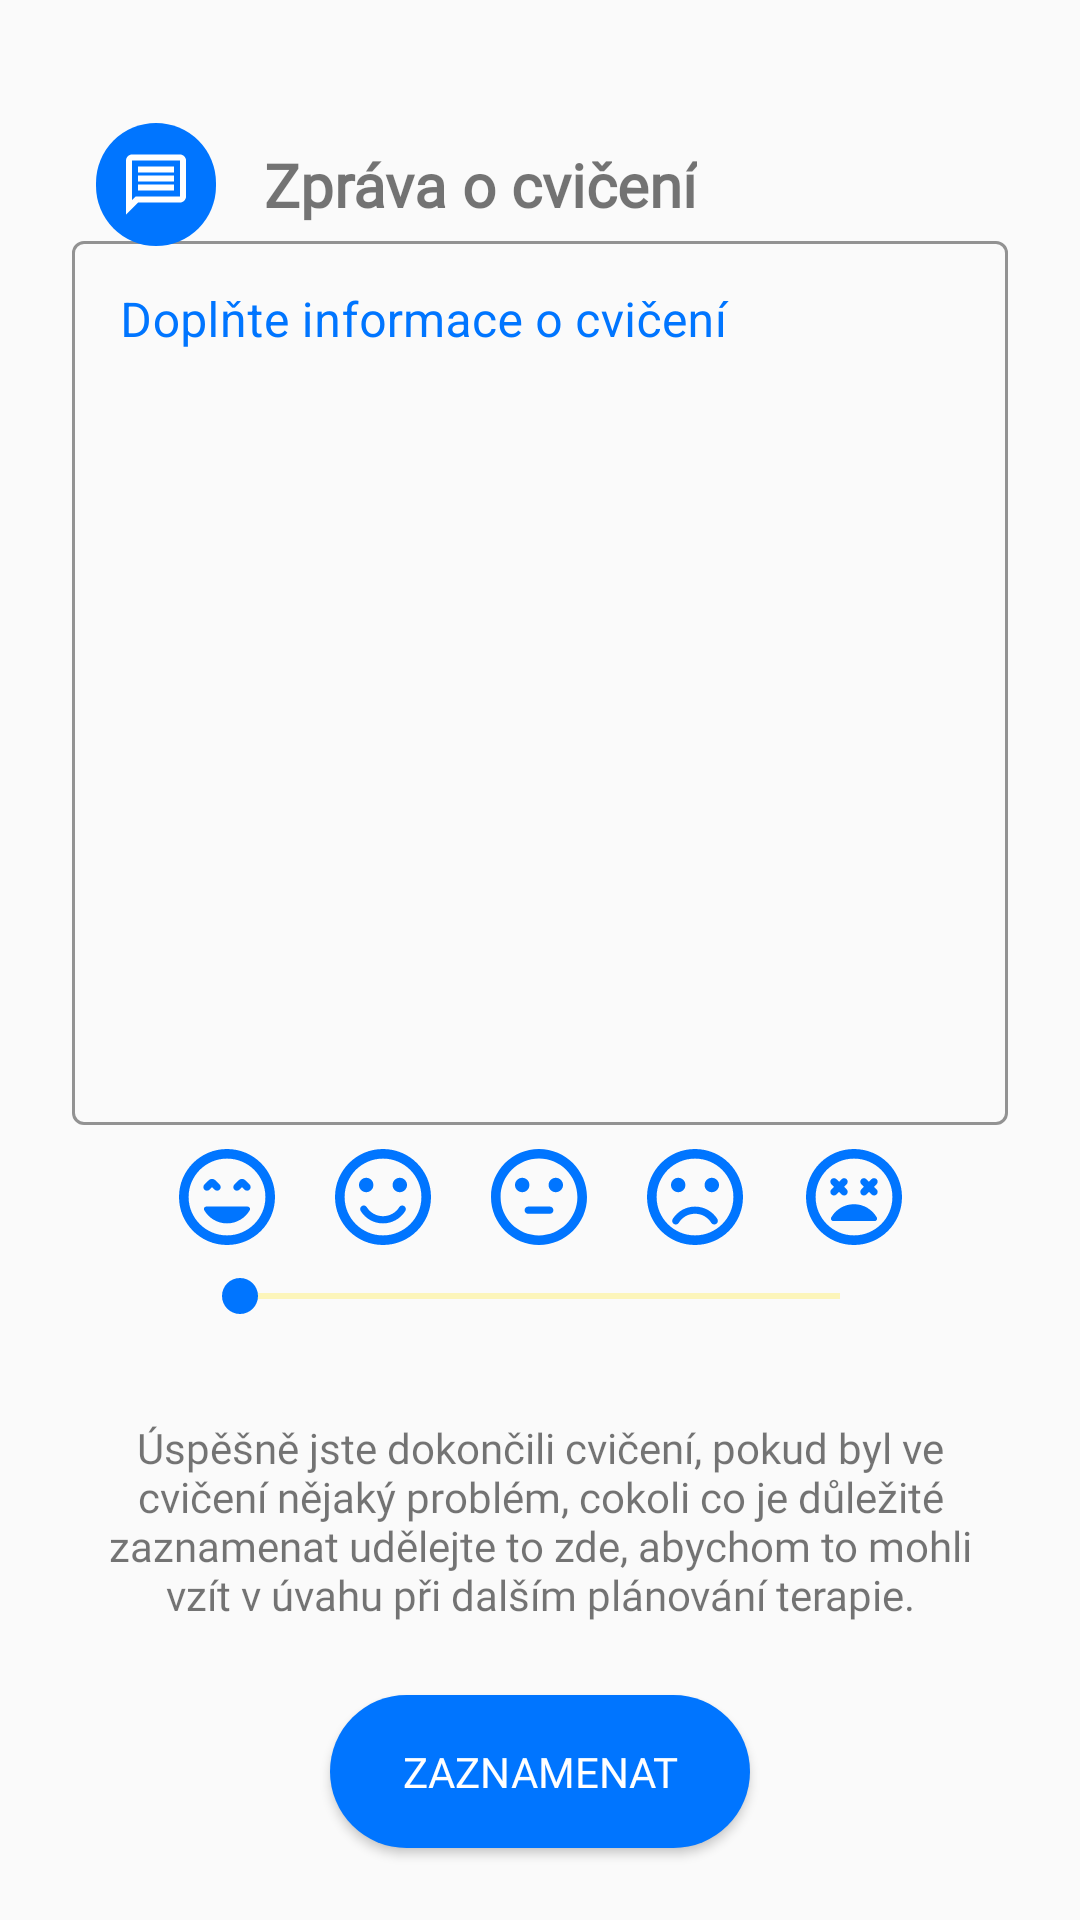

Layout XML and referenced resources for this Android screen:
<!-- AndroidManifest.xml: application theme Theme.VM2G -->
<!-- res/layout/fragment_exercise_after_message.xml -->
<?xml version="1.0" encoding="utf-8"?>
<androidx.constraintlayout.widget.ConstraintLayout xmlns:android="http://schemas.android.com/apk/res/android"
    xmlns:app="http://schemas.android.com/apk/res-auto"
    xmlns:tools="http://schemas.android.com/tools"
    android:layout_width="match_parent"
    android:layout_height="match_parent"
    android:backgroundTint="@color/colorBlue"
    android:foregroundTint="@color/colorBlue">

    <Button
        android:id="@+id/btnZaznamenat"
        android:layout_width="wrap_content"
        android:layout_height="wrap_content"
        android:layout_marginStart="24dp"
        android:layout_marginEnd="24dp"
        android:layout_marginBottom="24dp"
        android:background="@drawable/roundcorner32"
        android:fontFamily="@font/roboto"
        android:padding="16dp"
        android:paddingStart="24dp"
        android:paddingEnd="24dp"
        android:text="@string/zaznamenat"
        android:textColor="@color/colorWhite"
        app:layout_constraintBottom_toBottomOf="parent"
        app:layout_constraintEnd_toEndOf="parent"
        app:layout_constraintStart_toStartOf="parent" />

    <com.google.android.material.textfield.TextInputLayout

        android:id="@+id/requestTextInput"
        style="@style/Widget.MaterialComponents.TextInputLayout.OutlinedBox"
        android:layout_width="match_parent"
        android:layout_height="300dp"
        android:layout_marginStart="24dp"
        android:layout_marginTop="24dp"
        android:layout_marginEnd="24dp"
        android:layout_marginBottom="32dp"
        android:backgroundTint="@color/colorBlue"
        android:hint="@string/doplnte_informace_o_cvi_en"
        android:textColorHint="@color/colorBlue"
        app:boxBackgroundMode="outline"
        app:boxStrokeColor="@color/colorBlue"
        app:boxStrokeWidth="1dp"
        app:hintTextColor="@color/colorBlue"
        app:layout_constraintBottom_toTopOf="@+id/imgSmile3"
        app:layout_constraintEnd_toEndOf="parent"
        app:layout_constraintStart_toStartOf="parent"
        app:layout_constraintTop_toBottomOf="@+id/textView3">

        <com.google.android.material.textfield.TextInputEditText

            android:layout_width="match_parent"
            android:layout_height="match_parent"
            android:gravity="top" />
    </com.google.android.material.textfield.TextInputLayout>

    <TextView
        android:id="@+id/textView6"
        android:layout_width="match_parent"
        android:layout_height="wrap_content"
        android:layout_marginStart="32dp"
        android:layout_marginEnd="32dp"
        android:layout_marginBottom="24dp"
        android:fontFamily="@font/roboto"
        android:text="@string/uspesne_jste_dokoncili_cviceni_long_message"
        android:textAlignment="center"
        app:layout_constraintBottom_toTopOf="@+id/btnZaznamenat"
        app:layout_constraintEnd_toEndOf="parent"
        app:layout_constraintStart_toStartOf="parent" />

    <TextView
        android:id="@+id/textView3"
        android:layout_width="wrap_content"
        android:layout_height="wrap_content"
        android:layout_marginStart="16dp"
        android:layout_marginTop="48dp"
        android:fontFamily="@font/roboto"
        android:text="@string/zprava_o_cviceni"
        android:textSize="20sp"
        android:textStyle="bold"
        app:layout_constraintStart_toEndOf="@+id/imageView14"
        app:layout_constraintTop_toTopOf="parent" />

    <ImageView
        android:id="@+id/imageView14"
        android:layout_width="wrap_content"
        android:layout_height="wrap_content"
        android:layout_marginStart="32dp"
        android:background="@drawable/roundcorner32"
        android:padding="8dp"
        app:layout_constraintBottom_toBottomOf="@+id/textView3"
        app:layout_constraintStart_toStartOf="parent"
        app:layout_constraintTop_toTopOf="@+id/textView3"
        app:srcCompat="@drawable/message" />

    <SeekBar
        android:id="@+id/seekBarSatisfaction"
        android:layout_width="0dp"
        android:layout_height="wrap_content"
        android:layout_marginStart="64dp"
        android:layout_marginEnd="64dp"
        android:layout_marginBottom="32dp"
        android:backgroundTint="@color/colorBlue"
        android:foregroundTint="@color/colorBlue"
        android:max="4"
        android:progress="0"
        android:progressBackgroundTint="@color/colorYellow"
        android:progressTint="@color/colorBlue"
        android:thumbTint="@color/colorBlue"
        app:layout_constraintBottom_toTopOf="@+id/textView6"
        app:layout_constraintEnd_toEndOf="parent"
        app:layout_constraintHorizontal_bias="1.0"
        app:layout_constraintStart_toStartOf="parent" />

    <ImageView
        android:id="@+id/imgSmile1"
        android:layout_width="wrap_content"
        android:layout_height="wrap_content"
        android:layout_marginBottom="8dp"
        app:layout_constraintBottom_toTopOf="@+id/seekBarSatisfaction"
        app:layout_constraintEnd_toStartOf="@+id/imgSmile2"
        app:layout_constraintHorizontal_bias="0.5"
        app:layout_constraintStart_toStartOf="@+id/seekBarSatisfaction"
        app:srcCompat="@drawable/smile1" />

    <ImageView
        android:id="@+id/imgSmile2"
        android:layout_width="wrap_content"
        android:layout_height="wrap_content"
        android:layout_marginStart="20dp"
        android:layout_marginBottom="8dp"
        app:layout_constraintBottom_toTopOf="@+id/seekBarSatisfaction"
        app:layout_constraintEnd_toStartOf="@+id/imgSmile3"
        app:layout_constraintHorizontal_bias="0.5"
        app:layout_constraintStart_toEndOf="@+id/imgSmile1"
        app:srcCompat="@drawable/smile2" />

    <ImageView
        android:id="@+id/imgSmile3"
        android:layout_width="wrap_content"
        android:layout_height="wrap_content"
        android:layout_marginStart="20dp"
        android:layout_marginBottom="8dp"
        app:layout_constraintBottom_toTopOf="@+id/seekBarSatisfaction"
        app:layout_constraintEnd_toStartOf="@+id/imgSmile4"
        app:layout_constraintHorizontal_bias="0.5"
        app:layout_constraintStart_toEndOf="@+id/imgSmile2"
        app:srcCompat="@drawable/smile3" />

    <ImageView
        android:id="@+id/imgSmile4"
        android:layout_width="wrap_content"
        android:layout_height="wrap_content"
        android:layout_marginStart="20dp"
        android:layout_marginBottom="8dp"
        app:layout_constraintBottom_toTopOf="@+id/seekBarSatisfaction"
        app:layout_constraintEnd_toStartOf="@+id/imgSmile5"
        app:layout_constraintHorizontal_bias="0.5"
        app:layout_constraintStart_toEndOf="@+id/imgSmile3"
        app:srcCompat="@drawable/smile4" />

    <ImageView
        android:id="@+id/imgSmile5"
        android:layout_width="wrap_content"
        android:layout_height="wrap_content"
        android:layout_marginStart="21dp"
        android:layout_marginBottom="8dp"
        app:layout_constraintBottom_toTopOf="@+id/seekBarSatisfaction"
        app:layout_constraintEnd_toEndOf="@+id/seekBarSatisfaction"
        app:layout_constraintHorizontal_bias="0.5"
        app:layout_constraintStart_toEndOf="@+id/imgSmile4"
        app:srcCompat="@drawable/smile5" />

</androidx.constraintlayout.widget.ConstraintLayout>
<!-- resources referenced by this layout -->
<resources>
  <color name="colorBlue">#0075FF</color>
  <color name="colorWhite">#FFFFFFFF</color>
  <color name="colorYellow">#FFE500</color>
  <!-- drawable message (drawable) -->
  <vector xmlns:android="http://schemas.android.com/apk/res/android"
      android:width="24dp"
      android:height="25dp"
      android:viewportWidth="24"
      android:viewportHeight="25">
    <path
        android:pathData="M4,4.5H20V16.5H5.17L4,17.67V4.5ZM4,2.5C2.9,2.5 2.01,3.4 2.01,4.5L2,22.5L6,18.5H20C21.1,18.5 22,17.6 22,16.5V4.5C22,3.4 21.1,2.5 20,2.5H4ZM6,12.5H18V14.5H6V12.5ZM6,9.5H18V11.5H6V9.5ZM6,6.5H18V8.5H6V6.5Z"
        android:fillColor="#ffffff"/>
  </vector>
  <!-- drawable roundcorner32 (drawable) -->
  <?xml version="1.0" encoding="utf-8"?>
  
  <shape xmlns:android="http://schemas.android.com/apk/res/android">
      <solid android:color="@color/colorBlue" />
      <corners android:radius="32dp" />
  </shape>
  <!-- drawable smile3 (drawable) -->
  <vector android:height="32dp" android:viewportHeight="20"
      android:viewportWidth="20" android:width="32dp" xmlns:android="http://schemas.android.com/apk/res/android">
      <path android:fillColor="#0075FF" android:pathData="M7.75,13.5H12.25C12.66,13.5 13,13.16 13,12.75C13,12.34 12.66,12 12.25,12H7.75C7.34,12 7,12.34 7,12.75C7,13.16 7.34,13.5 7.75,13.5Z"/>
      <path android:fillColor="#0075FF" android:pathData="M13.5,9C14.328,9 15,8.328 15,7.5C15,6.672 14.328,6 13.5,6C12.672,6 12,6.672 12,7.5C12,8.328 12.672,9 13.5,9Z"/>
      <path android:fillColor="#0075FF" android:pathData="M6.5,9C7.328,9 8,8.328 8,7.5C8,6.672 7.328,6 6.5,6C5.672,6 5,6.672 5,7.5C5,8.328 5.672,9 6.5,9Z"/>
      <path android:fillColor="#0075FF" android:pathData="M9.99,0C4.47,0 0,4.48 0,10C0,15.52 4.47,20 9.99,20C15.52,20 20,15.52 20,10C20,4.48 15.52,0 9.99,0ZM10,18C5.58,18 2,14.42 2,10C2,5.58 5.58,2 10,2C14.42,2 18,5.58 18,10C18,14.42 14.42,18 10,18Z"/>
  </vector>
  <string name="doplnte_informace_o_cvi_en">Doplňte informace o cvičení</string>
  <string name="uspesne_jste_dokoncili_cviceni_long_message">Úspěšně jste dokončili cvičení, pokud byl ve cvičení nějaký problém, cokoli co je důležité zaznamenat udělejte to zde, abychom to mohli vzít v úvahu při dalším plánování terapie.</string>
  <string name="zaznamenat">Zaznamenat</string>
  <string name="zprava_o_cviceni">Zpráva o cvičení</string>
  <style name="Theme.VM2G" parent="Theme.MaterialComponents.Light.Bridge">
          <item name="colorPrimary">@color/colorYellow</item>
          <item name="colorPrimaryVariant">@color/colorYellow</item>
          <item name="colorOnPrimary">@color/colorBlack</item>
          <item name="textInputStyle">@style/TextInputLayoutStyle</item>
      </style>
  <color name="colorBlack">#000000</color>
  <style name="TextInputLayoutStyle" parent="Widget.MaterialComponents.TextInputLayout.OutlinedBox">
          <item name="boxStrokeColor">@color/colorBlue</item>
          <item name="boxStrokeWidth">1dp</item>
          <item name="errorEnabled">true</item>
          <item name="hintTextColor">@color/colorBlue</item>
      </style>
</resources>
